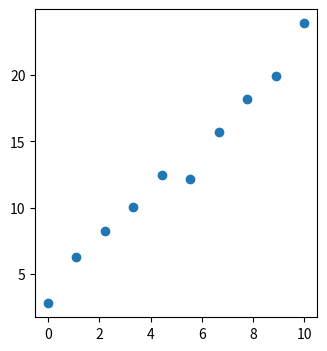

Here is the Python script that generated this plot: (Note: this script raises an exception after producing the figure.)
import numpy as np

class SimpleLinearRegression: 
    def __init__(self):
        """Linear regression using a first order polynomial model for 2D data."""
        # TODO Your code here ... (and remember to remove the exception)
        raise NotImplementedError

    def predict(self, X):
        """Predicts outputs y from some input X. For a first order polynomial, 
        this is the line \hat y_i = \theta_0 + \theta_1 \cdot x_i . Note that 
        the shape of the input X is (n, 1), and the shape of your prediction 
        should be (n, ).""" 
        # TODO Your code here ... (and remember to remove the exception)
        raise NotImplementedError

    def fit(self, X, y):
        """This method finds the slope and intercept for your data."""
        # Leave this as is. You will reimplement this in the next exercise.
        assert isinstance(X, np.ndarray), "X should be a numpy array"
        assert X.ndim == 2, "X should be a 2D array"
        assert isinstance(y, np.ndarray), "X should be a numpy array"
        assert y.ndim == 1, "y should be a 1D array"
        assert X.shape[0] == y.shape[0], "The number of datapoints in X and y must match"
        slope, intercept = np.polyfit(X.ravel(), y, 1)
        self._theta[0] = intercept
        self._theta[1] = slope

    def score(self, X, y): 
        """Returns the sum of squares residual for the given inputs and outputs."""
        # TODO Your code here ... (and remember to remove the exception)
        raise NotImplementedError

if __name__ == '__main__':
   
    # Example data
    X = np.vstack(np.linspace(0, 10, num=10))
    y = X.ravel()*2 + 3 + np.random.normal(0, 1, size=len(X))

    # Plot the data
    import matplotlib.pyplot as plt
    plt.figure(figsize=(8, 4))
    plt.subplot(1, 2, 1)
    plt.plot(X.ravel(), y, 'o', label="Data")
    model = SimpleLinearRegression()
    plt.plot(X.ravel(), model.predict(X), '-', label="Untrained model")
    plt.legend()
    plt.subplot(1, 2, 2)
    plt.plot(X.ravel(), y, 'o', label="Data")
    model.fit(X, y)
    plt.plot(X.ravel(), model.predict(X), '-', label="Trained model")
    plt.legend()
    plt.show()
